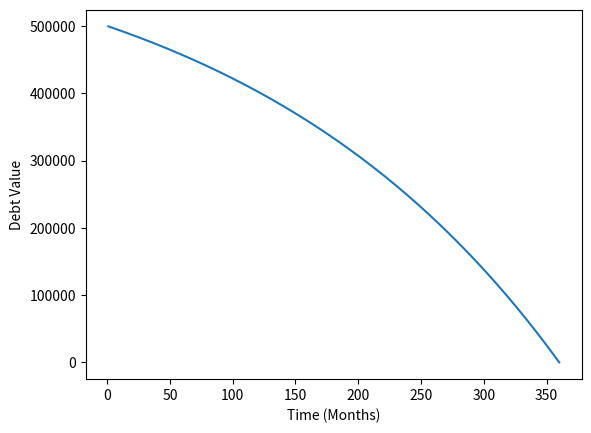

This figure's Python source:
import matplotlib.pyplot as plt
import numpy as np

class HomeLoan:

    def __init__(self, principal, interest_rate, loan_period):
        self.principal = principal
        self.i = interest_rate
        self.loan_period = loan_period

    def monthly_repayment(self):
        num = self.r()*(1 + self.r())**self.n()
        den = (1 + self.r())**self.n() - 1
        print(self.principal * (num/den))
        return self.principal * (num/den) 

    def loan_balance(self,p):
        num =  (1 + self.r()) ** self.n() - (1 + self.r()) ** p
        den =  (1 + self.r()) ** self.n() - 1
        return self.principal * (num/den)

    def plot_repayments(self, p):
        xValues = self.create_array(p)
        yValues = [self.loan_balance(p) for p in xValues]
        plt.plot(xValues, yValues)
        plt.ylabel('Debt Value')
        plt.xlabel('Time (Months)')
        plt.show()
    
    def r(self):
        return self.i / 12

    def n(self):
        return self.loan_period * 12.0

    def create_array(self,p):
        return np.add(range(p), 1)

if __name__ == "__main__": 
    HomeLoan(500000, 0.0465, 30).plot_repayments(12*30)
